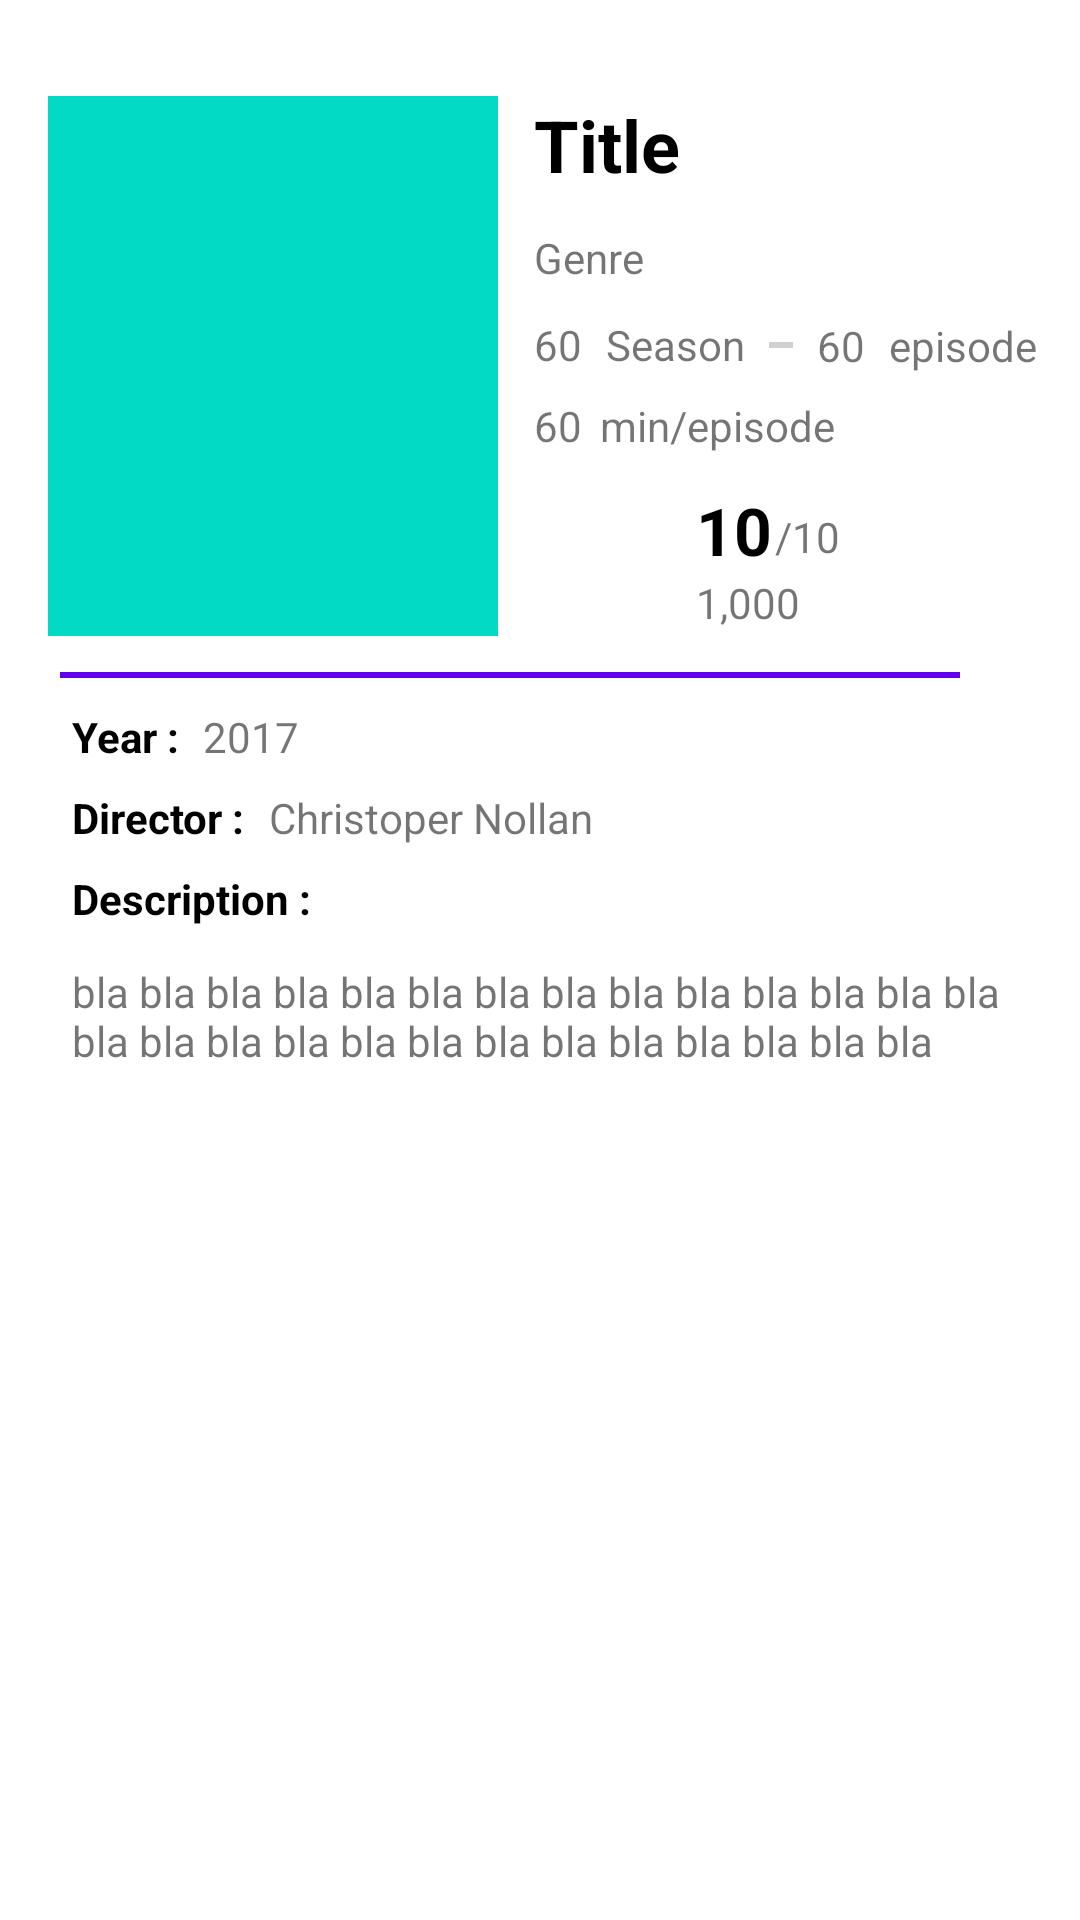

Android layout source for this screen:
<!-- AndroidManifest.xml: application theme Theme.IMBB -->
<!-- res/layout/content_detail_tvshow.xml -->
<?xml version="1.0" encoding="utf-8"?>
<androidx.constraintlayout.widget.ConstraintLayout
    xmlns:android="http://schemas.android.com/apk/res/android"
    xmlns:app="http://schemas.android.com/apk/res-auto"
    xmlns:tools="http://schemas.android.com/tools"
    android:layout_width="match_parent"
    android:layout_height="match_parent">


    <ImageView
        android:id="@+id/imageView"
        android:layout_width="150dp"
        android:layout_height="180dp"
        android:layout_marginStart="16dp"
        android:layout_marginTop="32dp"
        android:contentDescription="@string/content_movie"
        android:src="@color/teal_200"
        app:layout_constraintStart_toStartOf="parent"
        app:layout_constraintTop_toTopOf="parent" />

    <TextView
        android:id="@+id/text_title"
        android:layout_width="wrap_content"
        android:layout_height="wrap_content"
        android:layout_marginStart="12dp"
        android:layout_marginTop="32dp"
        android:gravity="center_horizontal"
        android:text="@string/text_title"
        android:textColor="@color/black"
        android:textSize="24sp"
        android:textStyle="bold"
        app:layout_constraintStart_toEndOf="@+id/imageView"
        app:layout_constraintTop_toTopOf="parent" />

    <TextView
        android:id="@+id/textView3"
        android:layout_width="wrap_content"
        android:layout_height="wrap_content"
        android:layout_marginTop="24dp"
        android:gravity="center_horizontal"
        android:text="@string/text_year"
        android:textColor="@color/black"
        android:textStyle="bold"
        app:layout_constraintStart_toStartOf="@+id/text_title_director"
        app:layout_constraintTop_toBottomOf="@+id/imageView" />

    <TextView
        android:id="@+id/text_genre"
        android:layout_width="wrap_content"
        android:layout_height="wrap_content"
        android:layout_marginStart="12dp"
        android:layout_marginTop="12dp"
        android:text="@string/text_genre"
        app:layout_constraintStart_toEndOf="@+id/imageView"
        app:layout_constraintTop_toBottomOf="@+id/text_title" />

    <ImageView
        android:id="@+id/img_star"
        android:layout_width="50dp"
        android:layout_height="50dp"
        android:layout_marginStart="12dp"
        android:src="@drawable/ic_baseline_star_24"
        app:layout_constraintBottom_toBottomOf="@+id/imageView"
        app:layout_constraintStart_toEndOf="@+id/imageView"
        tools:ignore="ContentDescription"
        tools:viewBindingIgnore="true" />

    <TextView
        android:id="@+id/text_duration"
        android:layout_width="wrap_content"
        android:layout_height="wrap_content"
        android:layout_marginStart="12dp"
        android:layout_marginTop="8dp"
        android:text="@string/text_duration"
        app:layout_constraintStart_toEndOf="@+id/imageView"
        app:layout_constraintTop_toBottomOf="@+id/text_season" />

    <TextView
        android:id="@+id/text_season"
        android:layout_width="wrap_content"
        android:layout_height="wrap_content"
        android:layout_marginStart="12dp"
        android:layout_marginTop="10dp"
        android:text="@string/text_duration"
        app:layout_constraintStart_toEndOf="@+id/imageView"
        app:layout_constraintTop_toBottomOf="@+id/text_genre" />

    <TextView
        android:id="@+id/text_episode"
        android:layout_width="wrap_content"
        android:layout_height="wrap_content"
        android:layout_marginStart="8dp"
        android:text="@string/text_duration"
        app:layout_constraintBottom_toBottomOf="@+id/imageView4"
        app:layout_constraintStart_toEndOf="@+id/imageView4"
        app:layout_constraintTop_toTopOf="@+id/imageView4" />

    <TextView
        android:id="@+id/text_season_template"
        android:layout_width="wrap_content"
        android:layout_height="wrap_content"
        android:layout_marginStart="8dp"
        android:text="@string/text_season"
        app:layout_constraintBottom_toBottomOf="@+id/text_season"
        app:layout_constraintStart_toEndOf="@+id/text_season"
        app:layout_constraintTop_toTopOf="@+id/text_season" />

    <TextView
        android:id="@+id/text_episode_template"
        android:layout_width="wrap_content"
        android:layout_height="wrap_content"
        android:layout_marginStart="8dp"
        android:text="@string/text_episode"
        app:layout_constraintBottom_toBottomOf="@+id/text_episode"
        app:layout_constraintStart_toEndOf="@+id/text_episode"
        app:layout_constraintTop_toTopOf="@+id/text_episode" />

    <ImageView
        android:id="@+id/imageView4"
        android:layout_width="8dp"
        android:layout_height="2dp"
        android:layout_marginStart="8dp"
        android:foregroundGravity="center_horizontal"
        android:src="@color/placeholder"
        app:layout_constraintBottom_toBottomOf="@+id/text_season_template"
        app:layout_constraintStart_toEndOf="@+id/text_season_template"
        app:layout_constraintTop_toTopOf="@+id/text_season_template"
        tools:ignore="ContentDescription"
        tools:viewBindingIgnore="true" />

    <TextView
        android:id="@+id/textView2"
        android:layout_width="wrap_content"
        android:layout_height="wrap_content"
        android:layout_marginStart="6dp"
        android:text="@string/duration_template"
        app:layout_constraintBottom_toBottomOf="@+id/text_duration"
        app:layout_constraintStart_toEndOf="@+id/text_duration"
        app:layout_constraintTop_toTopOf="@+id/text_duration" />


    <TextView
        android:id="@+id/text_rating"
        android:layout_width="wrap_content"
        android:layout_height="wrap_content"
        android:layout_marginStart="4dp"
        android:text="@string/text_rating"
        android:textSize="22sp"
        android:textStyle="bold"
        android:textColor="@color/black"
        app:layout_constraintStart_toEndOf="@+id/img_star"
        app:layout_constraintTop_toTopOf="@+id/img_star" />

    <TextView
        android:id="@+id/textView"
        android:layout_width="wrap_content"
        android:layout_height="wrap_content"
        android:layout_marginStart="1dp"
        android:layout_marginBottom="3dp"
        android:text="@string/text_rating_max"
        app:layout_constraintBottom_toBottomOf="@+id/text_rating"
        app:layout_constraintStart_toEndOf="@+id/text_rating"
        tools:viewBindingIgnore="true" />

    <TextView
        android:id="@+id/text_rating_user"
        android:layout_width="wrap_content"
        android:layout_height="wrap_content"
        android:text="@string/text_rating_user"
        app:layout_constraintStart_toStartOf="@+id/text_rating"
        app:layout_constraintTop_toBottomOf="@+id/text_rating" />

    <TextView
        android:id="@+id/text_title_description"
        android:layout_width="wrap_content"
        android:layout_height="wrap_content"
        android:layout_marginTop="8dp"
        android:text="@string/text_title_description"
        android:textColor="@color/black"
        android:textStyle="bold"
        app:layout_constraintStart_toStartOf="@+id/text_title_director"
        app:layout_constraintTop_toBottomOf="@+id/text_title_director"
        tools:viewBindingIgnore="true" />


    <ImageView
        android:id="@+id/imageView5"
        android:layout_width="match_parent"
        android:layout_height="2dp"
        android:layout_marginStart="20dp"
        android:layout_marginTop="12dp"
        android:layout_marginEnd="40dp"
        android:foregroundGravity="center_horizontal"
        android:src="@color/purple_500"
        app:layout_constraintEnd_toEndOf="parent"
        app:layout_constraintHorizontal_bias="0.082"
        app:layout_constraintStart_toStartOf="@+id/imageView"
        app:layout_constraintTop_toBottomOf="@+id/imageView"
        tools:ignore="ContentDescription"
        tools:viewBindingIgnore="true" />

    <TextView
        android:id="@+id/text_title_director"
        android:layout_width="wrap_content"
        android:layout_height="wrap_content"
        android:layout_marginStart="8dp"
        android:layout_marginTop="8dp"
        android:text="@string/text_title_director"
        android:textColor="@color/black"
        android:textStyle="bold"
        app:layout_constraintStart_toStartOf="@+id/imageView"
        app:layout_constraintTop_toBottomOf="@+id/textView3"
        tools:viewBindingIgnore="true" />

    <TextView
        android:id="@+id/text_director"
        android:layout_width="wrap_content"
        android:layout_height="wrap_content"
        android:layout_marginStart="8dp"
        android:text="@string/text_director"
        app:layout_constraintStart_toEndOf="@+id/text_title_director"
        app:layout_constraintTop_toTopOf="@+id/text_title_director" />


    <TextView
        android:id="@+id/text_year"
        android:layout_width="wrap_content"
        android:layout_height="wrap_content"
        android:layout_marginStart="8dp"
        android:text="@string/text_year_template"
        app:layout_constraintBottom_toBottomOf="@+id/textView3"
        app:layout_constraintStart_toEndOf="@+id/textView3"
        app:layout_constraintTop_toTopOf="@+id/textView3" />

    <TextView
        android:id="@+id/text_description"
        android:layout_width="match_parent"
        android:layout_height="wrap_content"
        android:layout_marginTop="12dp"
        android:layout_marginStart="24dp"
        android:layout_marginEnd="24dp"
        android:text="@string/text_description"
        app:layout_constraintStart_toStartOf="@+id/text_title_description"
        app:layout_constraintTop_toBottomOf="@+id/text_title_description" />
</androidx.constraintlayout.widget.ConstraintLayout>
<!-- resources referenced by this layout -->
<resources>
  <color name="black">#FF000000</color>
  <color name="placeholder">#D0D0D0</color>
  <color name="purple_500">#FF6200EE</color>
  <color name="teal_200">#FF03DAC5</color>
  <string name="content_movie">Content Image Movie</string>
  <string name="duration_template">min/episode</string>
  <string name="text_description">"bla bla bla bla bla bla bla bla bla bla bla bla bla bla bla bla bla bla bla bla bla bla bla bla bla bla bla "</string>
  <string name="text_director">Christoper Nollan</string>
  <string name="text_duration">60</string>
  <string name="text_episode">episode</string>
  <string name="text_genre">Genre</string>
  <string name="text_rating">10</string>
  <string name="text_rating_max">/10</string>
  <string name="text_rating_user">1,000</string>
  <string name="text_season">Season</string>
  <string name="text_title">Title</string>
  <string name="text_title_description">Description : </string>
  <string name="text_title_director">Director : </string>
  <string name="text_year">Year :</string>
  <string name="text_year_template">2017</string>
  <style name="Theme.IMBB" parent="Theme.MaterialComponents.DayNight.DarkActionBar">
          
          <item name="colorPrimary">@color/purple_500</item>
          <item name="colorPrimaryVariant">@color/purple_700</item>
          <item name="colorOnPrimary">@color/white</item>
          
          <item name="colorSecondary">@color/teal_200</item>
          <item name="colorSecondaryVariant">@color/teal_700</item>
          <item name="colorOnSecondary">@color/black</item>
          
          <item name="android:statusBarColor" tools:targetApi="l">?attr/colorPrimaryVariant</item>
          
      </style>
  <color name="purple_700">#FF3700B3</color>
  <color name="white">#FFFFFFFF</color>
  <color name="teal_700">#FF018786</color>
</resources>
